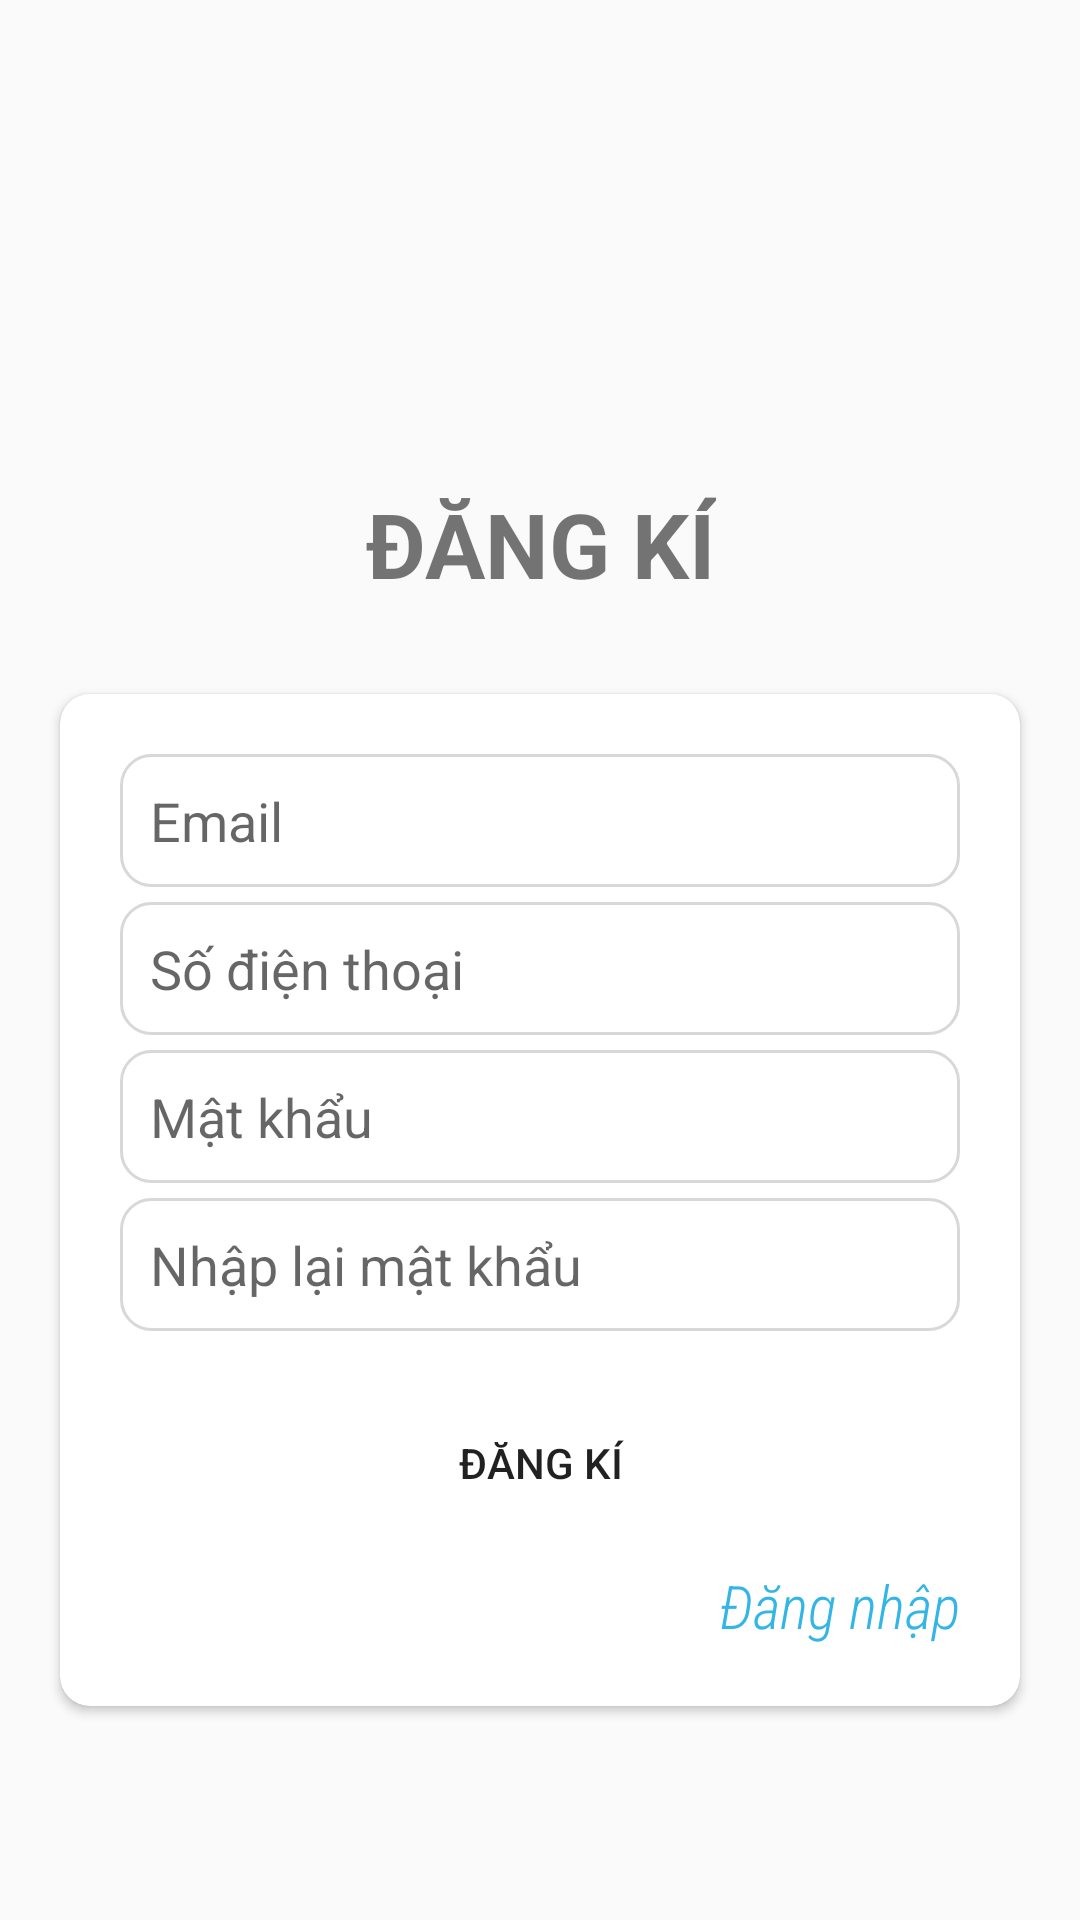

Layout XML and referenced resources for this Android screen:
<!-- AndroidManifest.xml: application theme Theme.AppCompat.Light.NoActionBar -->
<!-- res/layout/activity_register.xml -->
<?xml version="1.0" encoding="utf-8"?>
<androidx.constraintlayout.widget.ConstraintLayout xmlns:android="http://schemas.android.com/apk/res/android"
    xmlns:app="http://schemas.android.com/apk/res-auto"
    xmlns:tools="http://schemas.android.com/tools"
    android:layout_width="match_parent"
    android:layout_height="match_parent"
    tools:context=".Activities.RegisterActivity">

    <ImageView
        android:id="@+id/imageView"
        android:layout_width="151dp"
        android:layout_height="133dp"
        android:layout_marginTop="16dp"
        app:layout_constraintEnd_toEndOf="parent"
        app:layout_constraintStart_toStartOf="parent"
        app:layout_constraintTop_toTopOf="parent"
        app:srcCompat="@drawable/profile" />

    <TextView
        android:id="@+id/textView"
        android:layout_width="wrap_content"
        android:layout_height="wrap_content"
        android:layout_marginTop="12dp"
        android:text="ĐĂNG KÍ"
        android:textSize="30sp"
        android:textStyle="bold"
        app:layout_constraintEnd_toEndOf="@+id/imageView"
        app:layout_constraintStart_toStartOf="@+id/imageView"
        app:layout_constraintTop_toBottomOf="@+id/imageView" />

    <androidx.cardview.widget.CardView
        android:layout_width="match_parent"
        android:layout_height="wrap_content"
        android:layout_marginStart="20dp"
        android:layout_marginTop="30dp"
        android:layout_marginEnd="20dp"
        app:cardCornerRadius="10dp"
        app:contentPadding="20dp"
        app:layout_constraintEnd_toEndOf="parent"
        app:layout_constraintStart_toStartOf="parent"
        app:layout_constraintTop_toBottomOf="@+id/textView">

        <LinearLayout
            android:layout_width="match_parent"
            android:layout_height="match_parent"
            android:orientation="vertical">

            <EditText
                android:id="@+id/emailEditText"
                android:layout_width="match_parent"
                android:layout_height="wrap_content"
                android:layout_marginBottom="5sp"
                android:background="@drawable/textbox_outline"
                android:ems="10"
                android:hint="Email"
                android:inputType="textEmailAddress"
                android:padding="10dp" />


            <EditText
                android:id="@+id/phoneEditText"
                android:layout_width="match_parent"
                android:layout_height="wrap_content"
                android:layout_marginBottom="5sp"
                android:background="@drawable/textbox_outline"
                android:ems="10"
                android:hint="Số điện thoại"
                android:inputType="phone"
                android:padding="10dp" />

            <EditText
                android:id="@+id/pwdEditText"
                android:layout_width="match_parent"
                android:layout_height="wrap_content"
                android:layout_marginBottom="5sp"
                android:background="@drawable/textbox_outline"
                android:ems="10"
                android:hint="Mật khẩu"
                android:inputType="textPassword"
                android:padding="10dp" />

            <EditText
                android:id="@+id/rePwdEditText"
                android:layout_width="match_parent"
                android:layout_height="wrap_content"
                android:layout_marginBottom="20sp"
                android:background="@drawable/textbox_outline"
                android:ems="10"
                android:hint="Nhập lại mật khẩu"
                android:inputType="textPassword"
                android:padding="10dp" />

            <Button
                android:id="@+id/btnRegis"
                android:layout_width="match_parent"
                android:layout_height="wrap_content"
                android:layout_marginBottom="10dp"
                android:background="@drawable/btn_background"
                android:text="ĐĂNG KÍ" />

            <TextView
                android:id="@+id/loginTextView"
                android:layout_width="match_parent"
                android:layout_height="wrap_content"
                android:fontFamily="sans-serif-condensed-light"
                android:gravity="right"
                android:text="Đăng nhập"
                android:textColor="@android:color/holo_blue_light"
                android:textSize="20dp"
                android:textStyle="italic" />
        </LinearLayout>
    </androidx.cardview.widget.CardView>
</androidx.constraintlayout.widget.ConstraintLayout>
<!-- resources referenced by this layout -->
<resources>
  <!-- drawable textbox_outline (drawable) -->
  <?xml version="1.0" encoding="utf-8"?>
  <shape xmlns:android="http://schemas.android.com/apk/res/android">
  <stroke android:color="#D8D8D8" android:width="1dp"/>
      <corners android:radius="10dp"/>
  </shape>
</resources>
